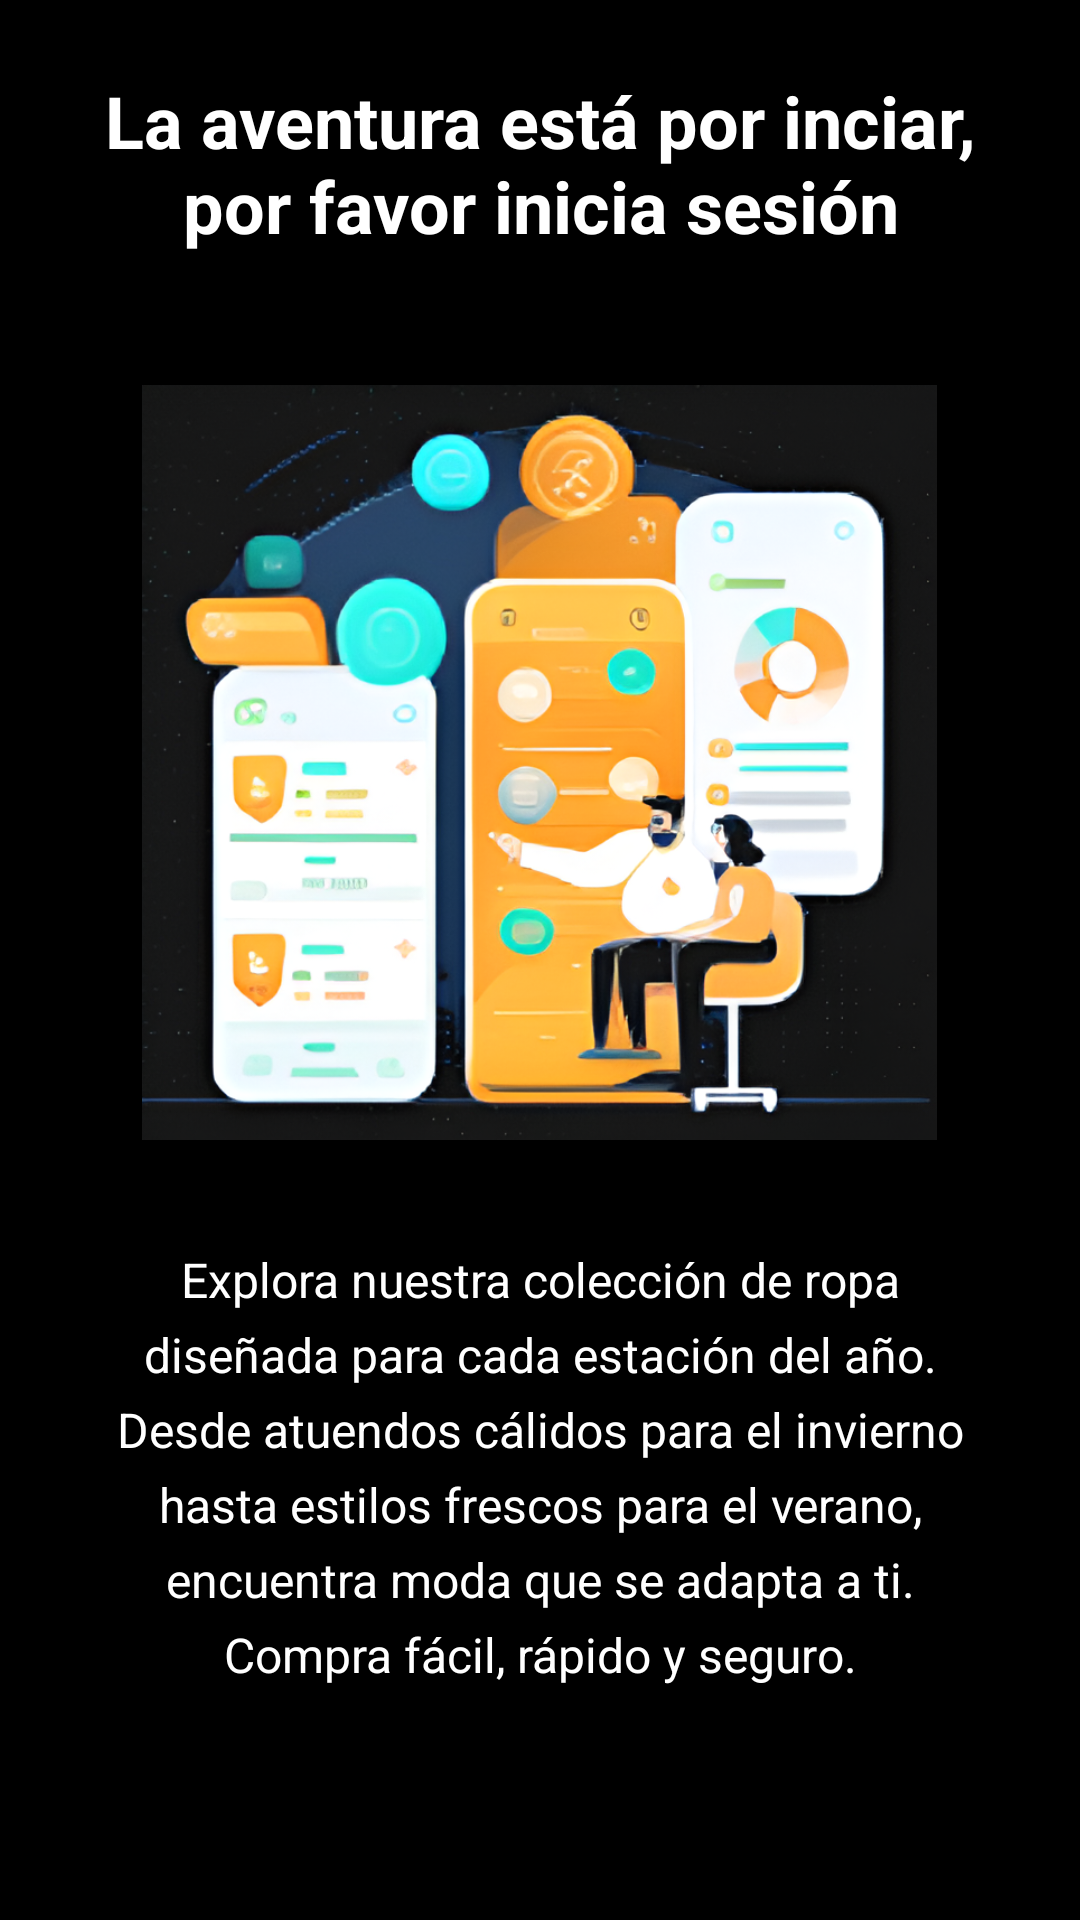

Android layout source for this screen:
<!-- AndroidManifest.xml: application theme Theme.ClothesMarket -->
<!-- res/layout/fragment_inicio.xml -->
<?xml version="1.0" encoding="utf-8"?>
<ScrollView xmlns:android="http://schemas.android.com/apk/res/android"
    xmlns:app="http://schemas.android.com/apk/res-auto"
    android:layout_width="match_parent"
    android:layout_height="match_parent"
    android:background="@color/black">

    <LinearLayout
        android:layout_width="match_parent"
        android:layout_height="wrap_content"
        android:gravity="center_horizontal"
        android:orientation="vertical"
        android:padding="24dp">

        <TextView
            android:id="@+id/tv_bienvenida"
            android:layout_width="wrap_content"
            android:layout_height="wrap_content"
            android:gravity="center"
            android:paddingBottom="16dp"
            android:text="@string/welcome"
            android:textColor="@color/white"
            android:textSize="24sp"
            android:textStyle="bold" />

        <ImageView
            android:id="@+id/iv_logo"
            android:layout_width="265dp"
            android:layout_height="307dp"
            app:layout_constraintBottom_toBottomOf="parent"
            app:layout_constraintEnd_toEndOf="parent"
            app:layout_constraintStart_toStartOf="parent"
            app:layout_constraintTop_toTopOf="parent"
            app:layout_constraintVertical_bias="0.34"
            app:srcCompat="@drawable/mainlogo" />

        <TextView
            android:id="@+id/tv_descripcion_tienda"
            android:layout_width="wrap_content"
            android:layout_height="wrap_content"
            android:gravity="center"
            android:lineSpacingExtra="6dp"
            android:padding="8dp"
            android:text="@string/description_shop"
            android:textColor="@color/white"
            android:textSize="16sp" />
    </LinearLayout>
</ScrollView>
<!-- resources referenced by this layout -->
<resources>
  <color name="black">#000000</color>
  <color name="white">#FFFFFF</color>
  <!-- drawable mainlogo: png bitmap (drawable, 656073 bytes) -->
  <string name="description_shop">"Explora nuestra colección de ropa diseñada para cada estación del año. Desde atuendos cálidos para el invierno hasta estilos frescos para el verano, encuentra moda que se adapta a ti. Compra fácil, rápido y seguro."
  </string>
  <string name="welcome">La aventura está por inciar, por favor inicia sesión</string>
  <style name="Theme.ClothesMarket" parent="Base.Theme.ClothesMarket" />
  <style name="Base.Theme.ClothesMarket" parent="Theme.Material3.DayNight.NoActionBar">
          
          
      </style>
</resources>
